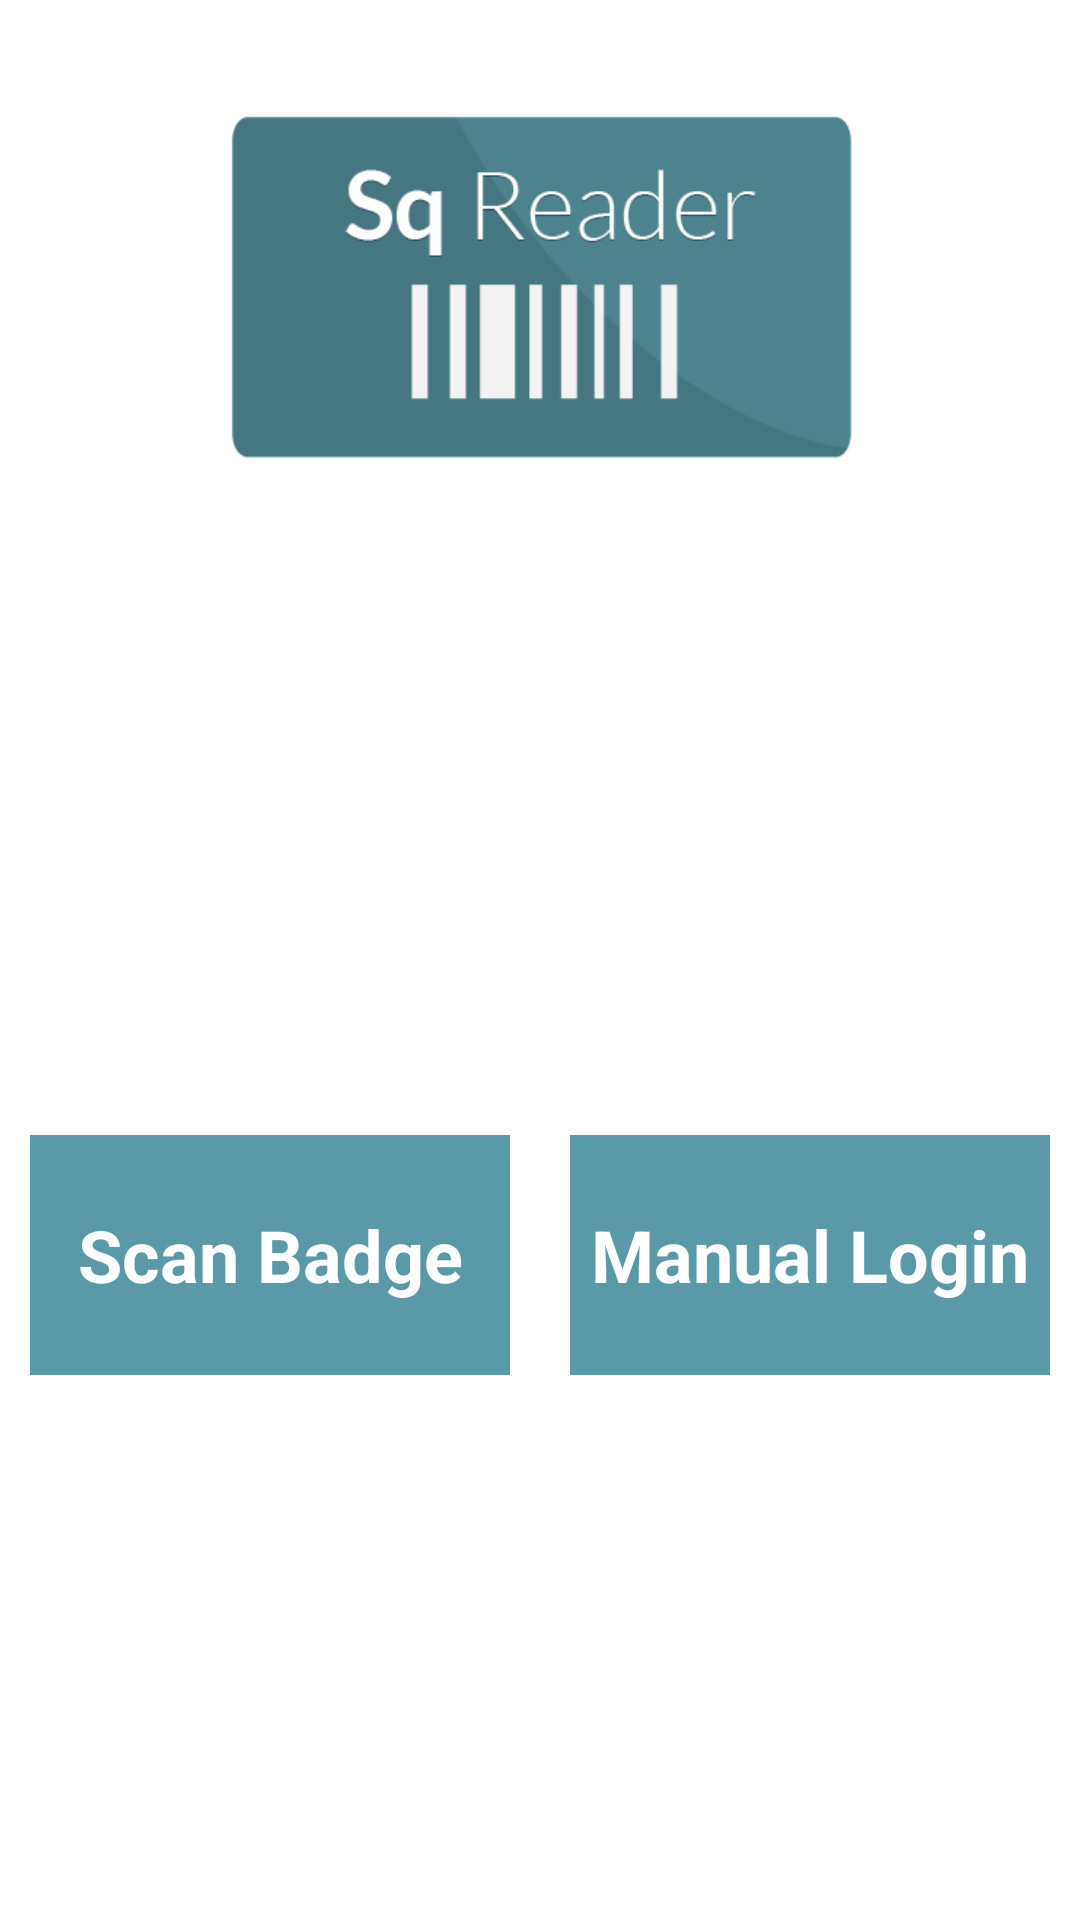

Here is an Android app screen rendered from its layout file. Give the layout XML and the strings, colors and styles it references.
<!-- AndroidManifest.xml: application theme AppTheme -->
<!-- res/layout/activity_top.xml -->
<RelativeLayout xmlns:android="http://schemas.android.com/apk/res/android"
    xmlns:tools="http://schemas.android.com/tools"
    android:id="@+id/root"
    android:layout_width="match_parent"
    android:layout_height="match_parent"
    android:background="@color/white"
    android:orientation="vertical" >

    <LinearLayout
        android:id="@+id/logo_layout"
        android:layout_width="fill_parent"
        android:layout_height="wrap_content"
        android:layout_alignParentLeft="true"
        android:layout_alignParentTop="true"
        android:orientation="vertical" >

        <ImageView
            android:id="@+id/imageView1"
            android:layout_width="301dp"
            android:layout_height="187dp"
            android:layout_gravity="center"
            android:layout_margin="@dimen/dim_5"
            android:src="@drawable/logo_dark_blue" />
    </LinearLayout>

    <LinearLayout
        android:layout_width="fill_parent"
        android:layout_height="@dimen/height"
        android:layout_alignParentBottom="true"
        android:layout_alignParentLeft="true"
        android:layout_below="@+id/logo_layout"
        android:baselineAligned="false"
        android:gravity="center"
        android:orientation="horizontal" >

        <Button
            android:id="@+id/btn_scan_login"
            style="@style/Button_Blue"
            android:layout_width="match_parent"
            android:layout_height="80dp"
            android:layout_margin="@dimen/dim_10"
            android:layout_weight="1"
            android:gravity="center"
            android:tag="bold"
            android:text="@string/txt_btn_scan_login"
            android:textSize="24sp" />

        <Button
            android:id="@+id/btn_manual_login"
            style="@style/Button_Blue"
            android:layout_width="match_parent"
            android:layout_height="80dp"
            android:layout_margin="@dimen/dim_10"
            android:layout_weight="1"
            android:gravity="center"
            android:tag="bold"
            android:text="@string/txt_btn_manual_login"
            android:textSize="24sp" />
    </LinearLayout>

</RelativeLayout>
<!-- resources referenced by this layout -->
<resources>
  <color name="white">#ffffff</color>
  <dimen name="dim_10">10dp</dimen>
  <dimen name="dim_5">5dp</dimen>
  <dimen name="height">60dp</dimen>
  <!-- drawable logo_dark_blue: png bitmap (drawable-hdpi, 13828 bytes) -->
  <string name="txt_btn_manual_login">Manual Login</string>
  <string name="txt_btn_scan_login">Scan Badge</string>
  <style name="Button_Blue" parent="CustomButton">
          <item name="android:background">@drawable/ui_button_blue</item>
      </style>
  <style name="AppTheme" parent="android:Theme">
          <item name="android:windowTitleSize">0dp</item>
          <item name="android:windowBackground">@color/offwhite</item>
      </style>
  <style name="CustomButton" parent="@android:style/Widget.Button">
          <item name="android:textSize">@dimen/tex_size_large</item>
          <item name="android:textStyle">bold</item>
          <item name="android:textColor">@drawable/ui_text_selector</item>
      </style>
  <!-- drawable ui_button_blue (drawable) -->
  <?xml version="1.0" encoding="utf-8"?>
  <selector xmlns:android="http://schemas.android.com/apk/res/android">
     <item 
      	android:state_pressed="true" 
      	android:state_enabled="true"
          android:drawable="@color/dark_blue" />
      <item 
      	android:state_focused="true" 
      	android:state_enabled="true"
          android:drawable="@color/dark_blue" />
      <item 
      	android:state_enabled="true"
          android:drawable="@color/blue" />
      <item 
      	android:state_enabled="false"
          android:drawable="@color/gray_79" />
  </selector>
  <color name="offwhite">#ece8e1</color>
  <dimen name="tex_size_large">16sp</dimen>
  <!-- drawable ui_text_selector (drawable) -->
  <?xml version="1.0" encoding="utf-8"?>
  <selector xmlns:android="http://schemas.android.com/apk/res/android">
     <item 
      	android:state_pressed="true" 
      	android:state_enabled="true"
          android:color="@color/gray_79" />
      <item 
      	android:state_focused="true" 
      	android:state_enabled="true"
          android:color="@color/gray_79" />
      <item 
      	android:state_enabled="true"
          android:color="@color/white" />
      <item 
      	android:state_enabled="false"
          android:color="@color/gray_167" />
  </selector>
  <color name="dark_blue">#487b86</color>
  <color name="blue">#5a9aa8</color>
  <color name="gray_79">#4f4f4f</color>
  <color name="gray_167">#a7a7a7</color>
</resources>
